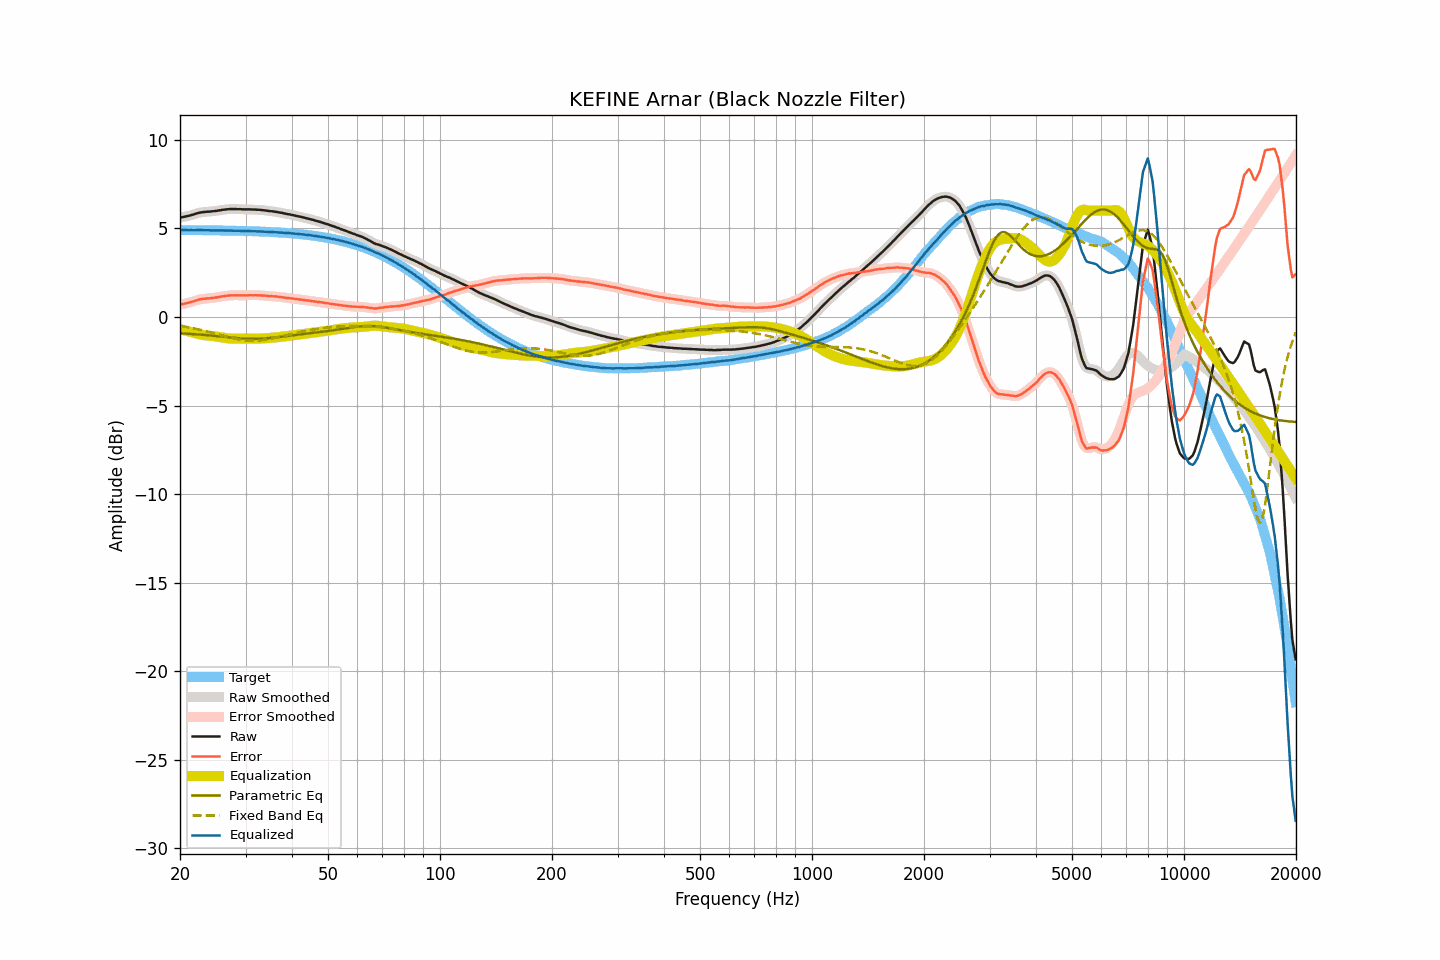

Source data for this figure (header and first rows):
frequency, raw, smoothed, error, error_smoothed, equalization, parametric_eq, fixed_band_eq, equalized_raw, equalized_smoothed, target
20.00, 5.62, 5.61, 0.71, 0.70, -0.70, -0.92, -0.50, 4.92, 4.92, 4.91
20.20, 5.63, 5.63, 0.72, 0.72, -0.72, -0.93, -0.51, 4.91, 4.91, 4.91
20.40, 5.65, 5.65, 0.74, 0.74, -0.74, -0.93, -0.53, 4.91, 4.91, 4.91
20.61, 5.67, 5.67, 0.76, 0.76, -0.76, -0.94, -0.55, 4.91, 4.91, 4.91
20.81, 5.69, 5.69, 0.78, 0.78, -0.78, -0.94, -0.56, 4.90, 4.90, 4.91
21.02, 5.71, 5.71, 0.80, 0.80, -0.80, -0.95, -0.58, 4.90, 4.90, 4.91
21.23, 5.73, 5.73, 0.82, 0.82, -0.83, -0.95, -0.60, 4.90, 4.90, 4.91
21.44, 5.76, 5.75, 0.85, 0.85, -0.85, -0.96, -0.61, 4.91, 4.90, 4.91
21.66, 5.78, 5.78, 0.87, 0.87, -0.88, -0.97, -0.63, 4.90, 4.90, 4.91
21.87, 5.81, 5.81, 0.90, 0.90, -0.91, -0.97, -0.65, 4.90, 4.90, 4.90
22.09, 5.84, 5.84, 0.93, 0.93, -0.93, -0.98, -0.67, 4.90, 4.90, 4.90
22.31, 5.87, 5.86, 0.96, 0.96, -0.96, -0.98, -0.69, 4.91, 4.91, 4.90
22.54, 5.89, 5.89, 0.98, 0.99, -0.98, -0.99, -0.71, 4.91, 4.91, 4.90
22.76, 5.91, 5.90, 1.01, 1.00, -1.00, -1.00, -0.73, 4.91, 4.91, 4.90
22.99, 5.92, 5.92, 1.02, 1.02, -1.01, -1.00, -0.75, 4.90, 4.90, 4.90
23.22, 5.93, 5.93, 1.03, 1.03, -1.03, -1.01, -0.78, 4.90, 4.90, 4.90
23.45, 5.94, 5.94, 1.04, 1.04, -1.04, -1.02, -0.80, 4.90, 4.90, 4.90
23.69, 5.95, 5.94, 1.05, 1.05, -1.05, -1.03, -0.82, 4.90, 4.90, 4.90
23.92, 5.95, 5.95, 1.05, 1.05, -1.06, -1.04, -0.84, 4.89, 4.89, 4.90
24.16, 5.96, 5.96, 1.06, 1.06, -1.06, -1.04, -0.87, 4.89, 4.89, 4.89
24.40, 5.97, 5.97, 1.07, 1.07, -1.07, -1.05, -0.89, 4.89, 4.89, 4.89
24.65, 5.98, 5.98, 1.08, 1.08, -1.09, -1.06, -0.92, 4.89, 4.89, 4.89
24.89, 5.99, 5.99, 1.10, 1.10, -1.10, -1.07, -0.94, 4.89, 4.89, 4.89
25.14, 6.00, 6.00, 1.11, 1.11, -1.11, -1.08, -0.96, 4.88, 4.89, 4.89
25.39, 6.02, 6.01, 1.13, 1.13, -1.13, -1.09, -0.99, 4.89, 4.89, 4.89
25.65, 6.03, 6.03, 1.14, 1.14, -1.14, -1.10, -1.01, 4.88, 4.89, 4.89
25.91, 6.05, 6.04, 1.16, 1.16, -1.16, -1.11, -1.04, 4.89, 4.89, 4.88
26.16, 6.06, 6.06, 1.17, 1.17, -1.17, -1.12, -1.06, 4.88, 4.88, 4.88
26.43, 6.07, 6.07, 1.18, 1.19, -1.19, -1.13, -1.09, 4.88, 4.88, 4.88
26.69, 6.08, 6.08, 1.20, 1.20, -1.20, -1.14, -1.11, 4.88, 4.88, 4.88
26.96, 6.09, 6.09, 1.21, 1.21, -1.21, -1.15, -1.13, 4.88, 4.88, 4.88
27.23, 6.10, 6.09, 1.22, 1.22, -1.21, -1.16, -1.16, 4.88, 4.88, 4.88
27.50, 6.10, 6.10, 1.22, 1.22, -1.22, -1.16, -1.18, 4.88, 4.88, 4.87
27.77, 6.10, 6.10, 1.22, 1.23, -1.22, -1.17, -1.20, 4.87, 4.87, 4.87
28.05, 6.10, 6.10, 1.23, 1.22, -1.22, -1.18, -1.22, 4.87, 4.87, 4.87
28.33, 6.10, 6.09, 1.23, 1.22, -1.22, -1.19, -1.24, 4.87, 4.87, 4.87
28.62, 6.09, 6.09, 1.22, 1.22, -1.22, -1.20, -1.26, 4.86, 4.87, 4.87
28.90, 6.09, 6.09, 1.22, 1.22, -1.22, -1.21, -1.27, 4.86, 4.86, 4.86
29.19, 6.09, 6.08, 1.22, 1.22, -1.22, -1.21, -1.29, 4.86, 4.86, 4.86
29.48, 6.08, 6.08, 1.22, 1.22, -1.22, -1.22, -1.30, 4.85, 4.86, 4.86
29.78, 6.08, 6.08, 1.22, 1.22, -1.22, -1.22, -1.31, 4.85, 4.85, 4.86
30.08, 6.08, 6.08, 1.22, 1.22, -1.22, -1.23, -1.32, 4.85, 4.85, 4.85
30.38, 6.08, 6.08, 1.22, 1.23, -1.22, -1.23, -1.33, 4.85, 4.85, 4.85
30.68, 6.08, 6.08, 1.23, 1.23, -1.23, -1.23, -1.34, 4.85, 4.85, 4.85
30.99, 6.08, 6.07, 1.23, 1.23, -1.23, -1.24, -1.34, 4.85, 4.85, 4.85
31.30, 6.07, 6.07, 1.22, 1.23, -1.23, -1.24, -1.34, 4.84, 4.84, 4.84
31.61, 6.07, 6.07, 1.23, 1.23, -1.23, -1.24, -1.34, 4.84, 4.84, 4.84
31.93, 6.07, 6.06, 1.23, 1.23, -1.23, -1.24, -1.34, 4.84, 4.84, 4.84
32.24, 6.06, 6.06, 1.22, 1.23, -1.23, -1.23, -1.33, 4.83, 4.83, 4.83
32.57, 6.06, 6.05, 1.23, 1.22, -1.22, -1.23, -1.33, 4.83, 4.83, 4.83
32.89, 6.05, 6.05, 1.22, 1.22, -1.22, -1.23, -1.32, 4.83, 4.83, 4.83
33.22, 6.04, 6.04, 1.21, 1.21, -1.21, -1.22, -1.31, 4.82, 4.82, 4.82
33.55, 6.03, 6.03, 1.21, 1.21, -1.21, -1.22, -1.30, 4.82, 4.82, 4.82
33.89, 6.02, 6.02, 1.20, 1.20, -1.20, -1.21, -1.29, 4.81, 4.81, 4.81
34.23, 6.01, 6.00, 1.20, 1.19, -1.19, -1.20, -1.27, 4.81, 4.81, 4.81
34.57, 5.99, 5.99, 1.18, 1.19, -1.19, -1.19, -1.26, 4.80, 4.80, 4.81
34.92, 5.98, 5.98, 1.18, 1.18, -1.18, -1.19, -1.24, 4.80, 4.80, 4.80
35.27, 5.98, 5.97, 1.18, 1.17, -1.17, -1.18, -1.22, 4.80, 4.79, 4.80
35.62, 5.96, 5.96, 1.16, 1.17, -1.17, -1.17, -1.20, 4.79, 4.79, 4.79
35.97, 5.95, 5.95, 1.16, 1.16, -1.16, -1.16, -1.18, 4.79, 4.79, 4.79
... 635 more rows
